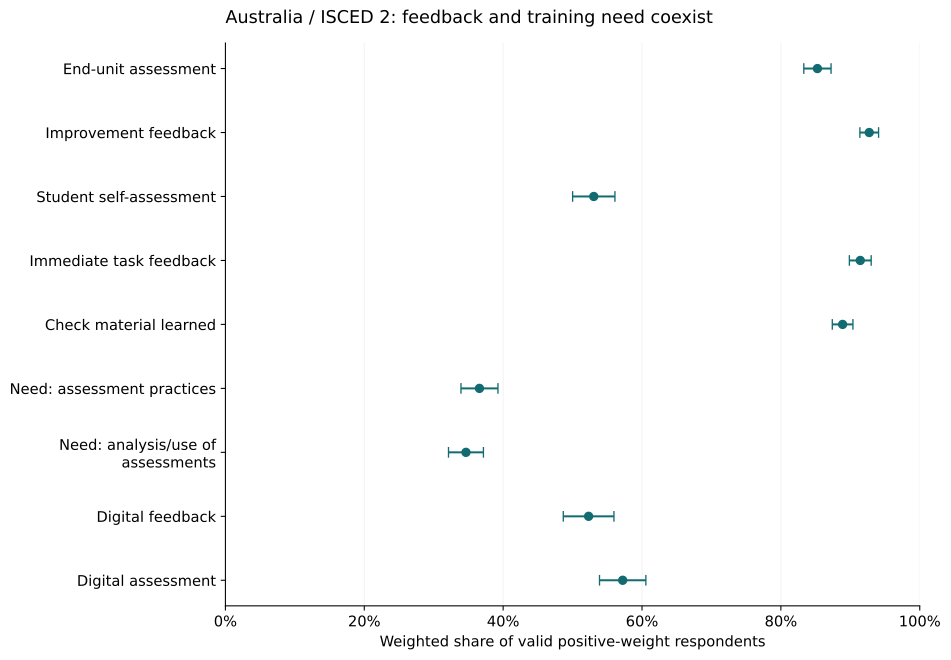

Source data for this figure (header and first rows):
item, meaning, n, valid_n, weighted, lo, hi, adjudication
TT4G53A, End-unit assessment, 3035, 1600, 0.8526, 0.833, 0.8723, 2
TT4G53C, Improvement feedback, 3035, 1599, 0.9272, 0.9138, 0.9407, 2
TT4G53D, Student self-assessment, 3035, 1597, 0.5305, 0.5, 0.561, 2
TT4G53E, Immediate task feedback, 3035, 1599, 0.9143, 0.8986, 0.93, 2
TT4G53F, Check material learned, 3035, 1596, 0.8889, 0.874, 0.9038, 2
TT4G24D, Need: assessment practices, 3035, 1816, 0.3659, 0.3393, 0.3925, 2
TT4G24M, Need: analysis/use of assessments, 3035, 1817, 0.3465, 0.3213, 0.3716, 2
TT4G52C, Digital feedback, 3035, 1602, 0.5231, 0.4866, 0.5596, 2
TT4G52I, Digital assessment, 3035, 1601, 0.5722, 0.5388, 0.6055, 2
